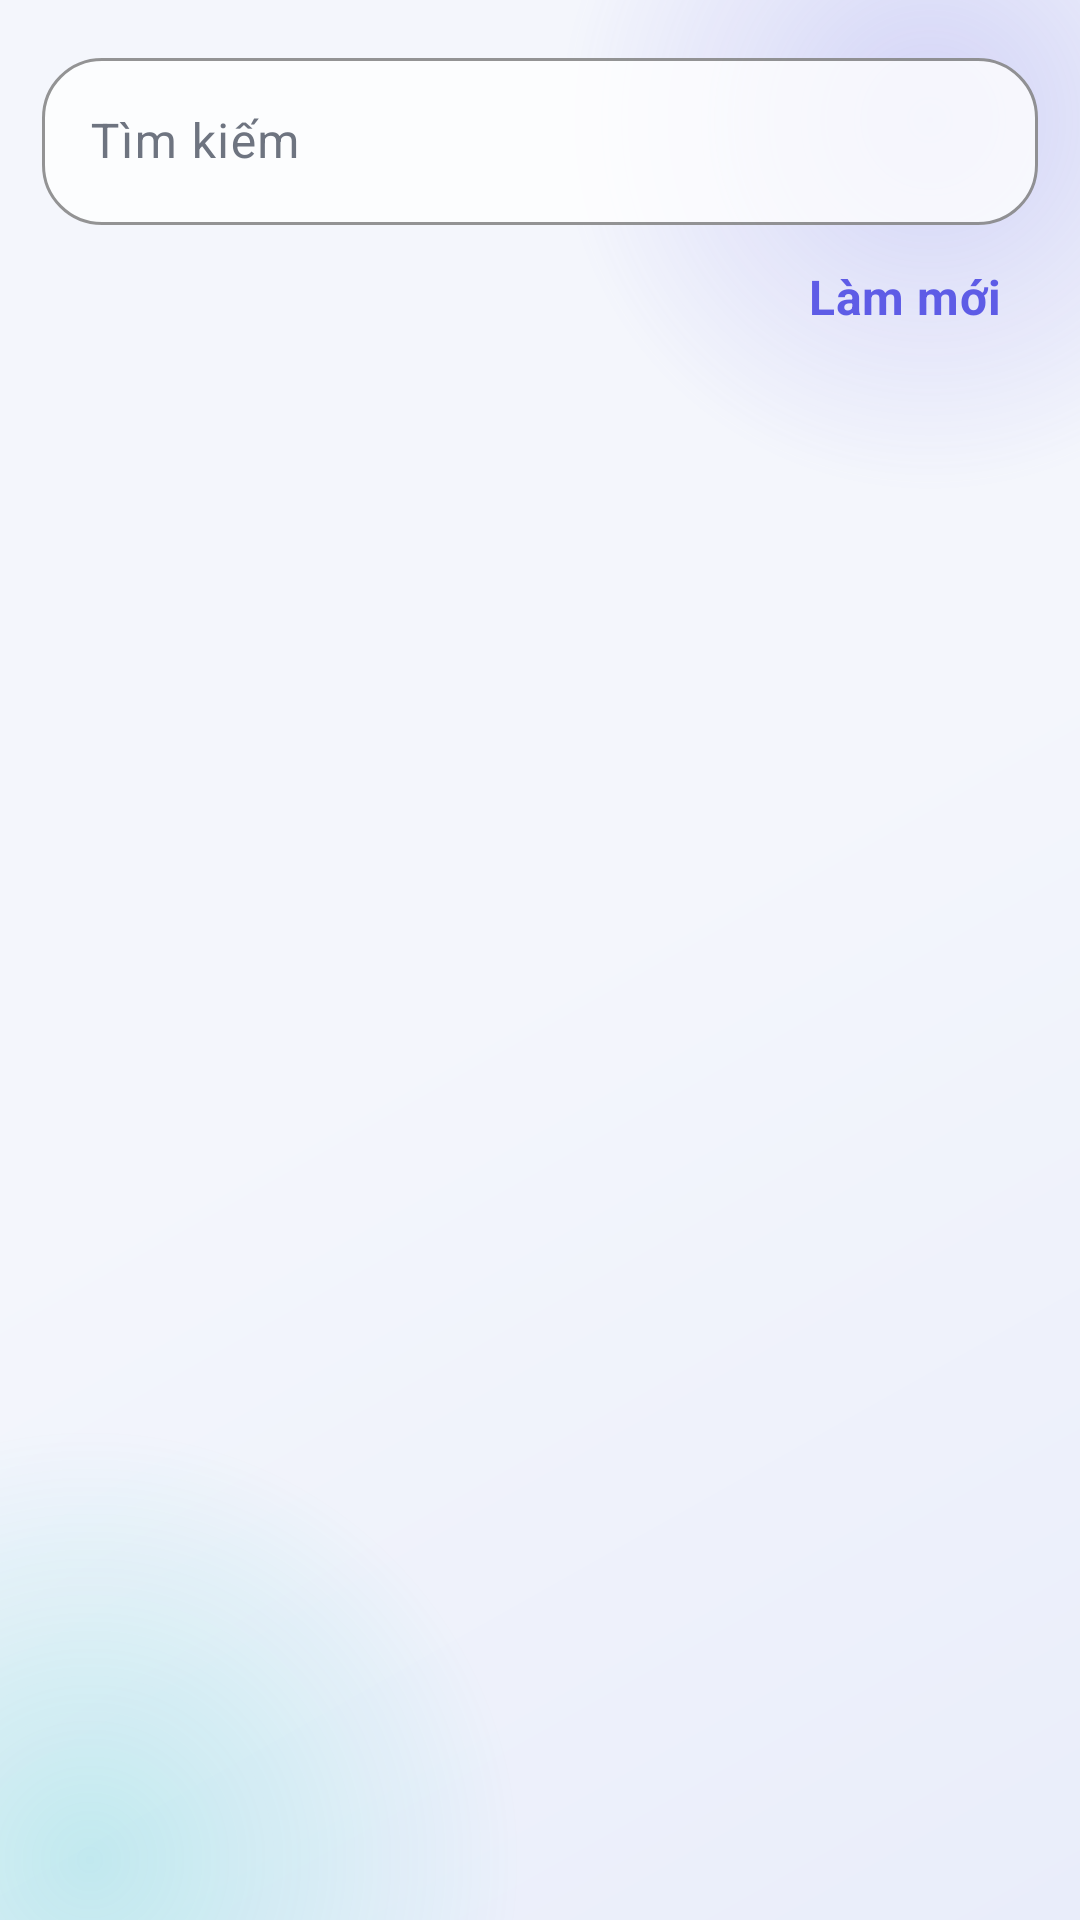

Write the Android layout XML for this screen, with the resource values it uses.
<!-- AndroidManifest.xml: application theme Theme.Smartkid -->
<!-- res/layout/common_fragment_feature_items.xml -->
<?xml version="1.0" encoding="utf-8"?>
<LinearLayout xmlns:android="http://schemas.android.com/apk/res/android"
    xmlns:app="http://schemas.android.com/apk/res-auto"
    android:layout_width="match_parent"
    android:layout_height="match_parent"
    android:orientation="vertical"
    android:paddingStart="14dp"
    android:paddingTop="14dp"
    android:paddingEnd="14dp">
    <com.google.android.material.textfield.TextInputLayout
        style="@style/Widget.Smartkid.GlassInput"
        android:layout_width="match_parent"
        android:layout_height="wrap_content"
        android:hint="@string/search"
        app:startIconDrawable="@drawable/common_ic_search">
        <com.google.android.material.textfield.TextInputEditText
            android:id="@+id/inputFragmentFeatureSearch"
            android:layout_width="match_parent"
            android:layout_height="wrap_content"
            android:inputType="text"
            android:maxLines="1" />
    </com.google.android.material.textfield.TextInputLayout>
    <com.google.android.material.button.MaterialButton
        android:id="@+id/buttonFragmentFeaturesRefresh"
        style="@style/Widget.Smartkid.GlassButton.Text"
        android:layout_width="wrap_content"
        android:layout_height="wrap_content"
        android:layout_gravity="end"
        android:text="@string/refresh" />
    <ProgressBar
        android:id="@+id/progressFragmentFeatures"
        style="?android:attr/progressBarStyleHorizontal"
        android:layout_width="match_parent"
        android:layout_height="wrap_content"
        android:indeterminate="true"
        android:visibility="gone" />
    <FrameLayout
        android:layout_width="match_parent"
        android:layout_height="0dp"
        android:layout_weight="1">
        <ListView
            android:id="@+id/listFragmentFeatures"
            android:layout_width="match_parent"
            android:layout_height="match_parent"
            android:clipToPadding="false"
            android:divider="@android:color/transparent"
            android:dividerHeight="9dp"
            android:paddingBottom="@dimen/floating_nav_content_inset" />
        <TextView
            android:background="@null"
            android:id="@+id/textFragmentFeaturesEmpty"
            android:layout_width="match_parent"
            android:layout_height="match_parent"
            android:gravity="center"
            android:padding="24dp"
            android:textColor="@color/smartkid_text_secondary" />
    </FrameLayout>
</LinearLayout>
<!-- resources referenced by this layout -->
<resources>
  <color name="smartkid_text_secondary">#FF6E7480</color>
  <dimen name="floating_nav_content_inset">104dp</dimen>
  <string name="refresh">Làm mới</string>
  <string name="search">Tìm kiếm</string>
  <style name="Widget.Smartkid.GlassButton.Text" parent="Widget.Material3.Button.TextButton">
          <item name="android:minHeight">@dimen/touch_target</item>
          <item name="android:textAllCaps">false</item>
          <item name="android:textColor">@color/smartkid_primary</item>
          <item name="cornerRadius">@dimen/glass_radius_large</item>
      </style>
  <style name="Theme.Smartkid" parent="Base.Theme.Smartkid" />
  <dimen name="touch_target">48dp</dimen>
  <color name="smartkid_primary">#FF5E5CE6</color>
  <dimen name="glass_radius_large">28dp</dimen>
  <color name="glass_input">#C7FFFFFF</color>
  <dimen name="glass_radius_small">20dp</dimen>
  <color name="on_primary">#FFFFFFFF</color>
  <color name="smartkid_avatar">#FFE7E8FF</color>
  <color name="smartkid_primary_dark">#FF4B49C9</color>
  <color name="smartkid_secondary">#FF00C7BE</color>
  <color name="on_secondary">#FF00201E</color>
  <color name="glass_surface_strong">#EDFFFFFF</color>
  <color name="glass_surface">#D1FFFFFF</color>
  <color name="smartkid_text">#FF111318</color>
  <color name="smartkid_outline_visible">#FFD6DCEC</color>
  <color name="smartkid_error">#FFE23B32</color>
  <color name="glass_toolbar">#00F4F6FC</color>
  <style name="Widget.Smartkid.GlassToolbar" parent="Widget.Material3.Toolbar.Surface">
          <item name="android:background">@color/glass_toolbar</item>
          <item name="titleTextColor">@color/smartkid_text</item>
          <item name="subtitleTextColor">@color/smartkid_text_secondary</item>
          <item name="navigationIconTint">@color/smartkid_text</item>
          <item name="android:elevation">0dp</item>
      </style>
  <style name="Widget.Smartkid.FloatingNavigation" parent="">
          <item name="android:background">@drawable/common_bg_floating_navigation</item>
          <item name="android:elevation">@dimen/glass_elevation_high</item>
          <item name="android:gravity">center_vertical</item>
          <item name="android:orientation">horizontal</item>
          <item name="android:padding">4dp</item>
      </style>
  <style name="ThemeOverlay.Smartkid.GlassDialog" parent="ThemeOverlay.Material3.MaterialAlertDialog">
          <item name="colorSurface">@color/glass_surface_strong</item>
          <item name="colorOnSurface">@color/smartkid_text</item>
          <item name="shapeAppearanceMediumComponent">@style/ShapeAppearance.Smartkid.Glass</item>
      </style>
  <style name="ThemeOverlay.Smartkid.GlassBottomSheet" parent="ThemeOverlay.Material3.BottomSheetDialog">
          <item name="colorSurface">@color/glass_surface_strong</item>
          <item name="colorOnSurface">@color/smartkid_text</item>
          <item name="shapeAppearanceLargeComponent">@style/ShapeAppearance.Smartkid.Glass</item>
      </style>
  <color name="smartkid_background">#FFF4F6FC</color>
  <color name="smartkid_background_deep">#FFE9EDFA</color>
  <color name="glow_primary">#385E5CE6</color>
  <color name="glow_primary_transparent">#005E5CE6</color>
  <color name="glow_secondary">#3000C7BE</color>
  <color name="glow_secondary_transparent">#0000C7BE</color>
  <dimen name="button_height">54dp</dimen>
  <color name="glass_stroke">#B8FFFFFF</color>
  <dimen name="glass_elevation_high">12dp</dimen>
  <dimen name="glass_radius">24dp</dimen>
  <dimen name="glass_elevation">6dp</dimen>
  <dimen name="glass_stroke_width">1dp</dimen>
  <style name="ShapeAppearance.Smartkid.Glass" parent="ShapeAppearance.Material3.LargeComponent">
          <item name="cornerFamily">rounded</item>
          <item name="cornerSize">@dimen/glass_radius</item>
      </style>
  <color name="glass_navigation_center">#A8F7FAFF</color>
  <color name="glass_navigation_end">#91EAF2FF</color>
  <color name="glass_navigation_start">#D4FFFFFF</color>
  <color name="glass_navigation_stroke">#E8FFFFFF</color>
</resources>
